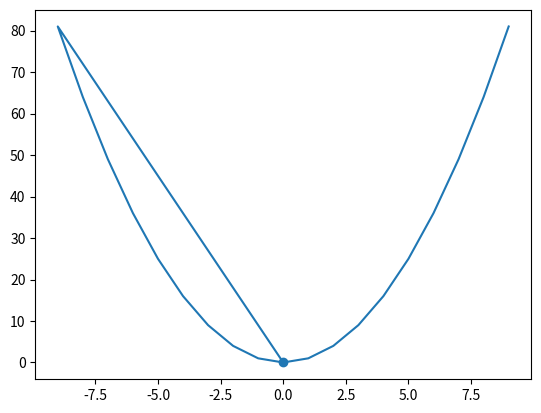

Recreate this plot in Python.
import matplotlib.pyplot as plt

learning_rate = 0.1


def f(x):
    return x * x


def df(x):
    return 2 * x


# градиентный спуск
# находим точку минимума функции x^2
def gradient_descent():
    minimum = -20
    for i in range(1000):
        minimum -= df(minimum) * learning_rate

    print(minimum)

    return minimum


if __name__ == "__main__":
    min_of_f = gradient_descent()
    y_of_min = f(min_of_f)

    x = [-i for i in range(0, 10)] + [i for i in range(0, 10)]
    y = [i * i for i in range(0, 10)] * 2

    plt.plot(x, y)
    plt.scatter(min_of_f, y_of_min)
    plt.show()
